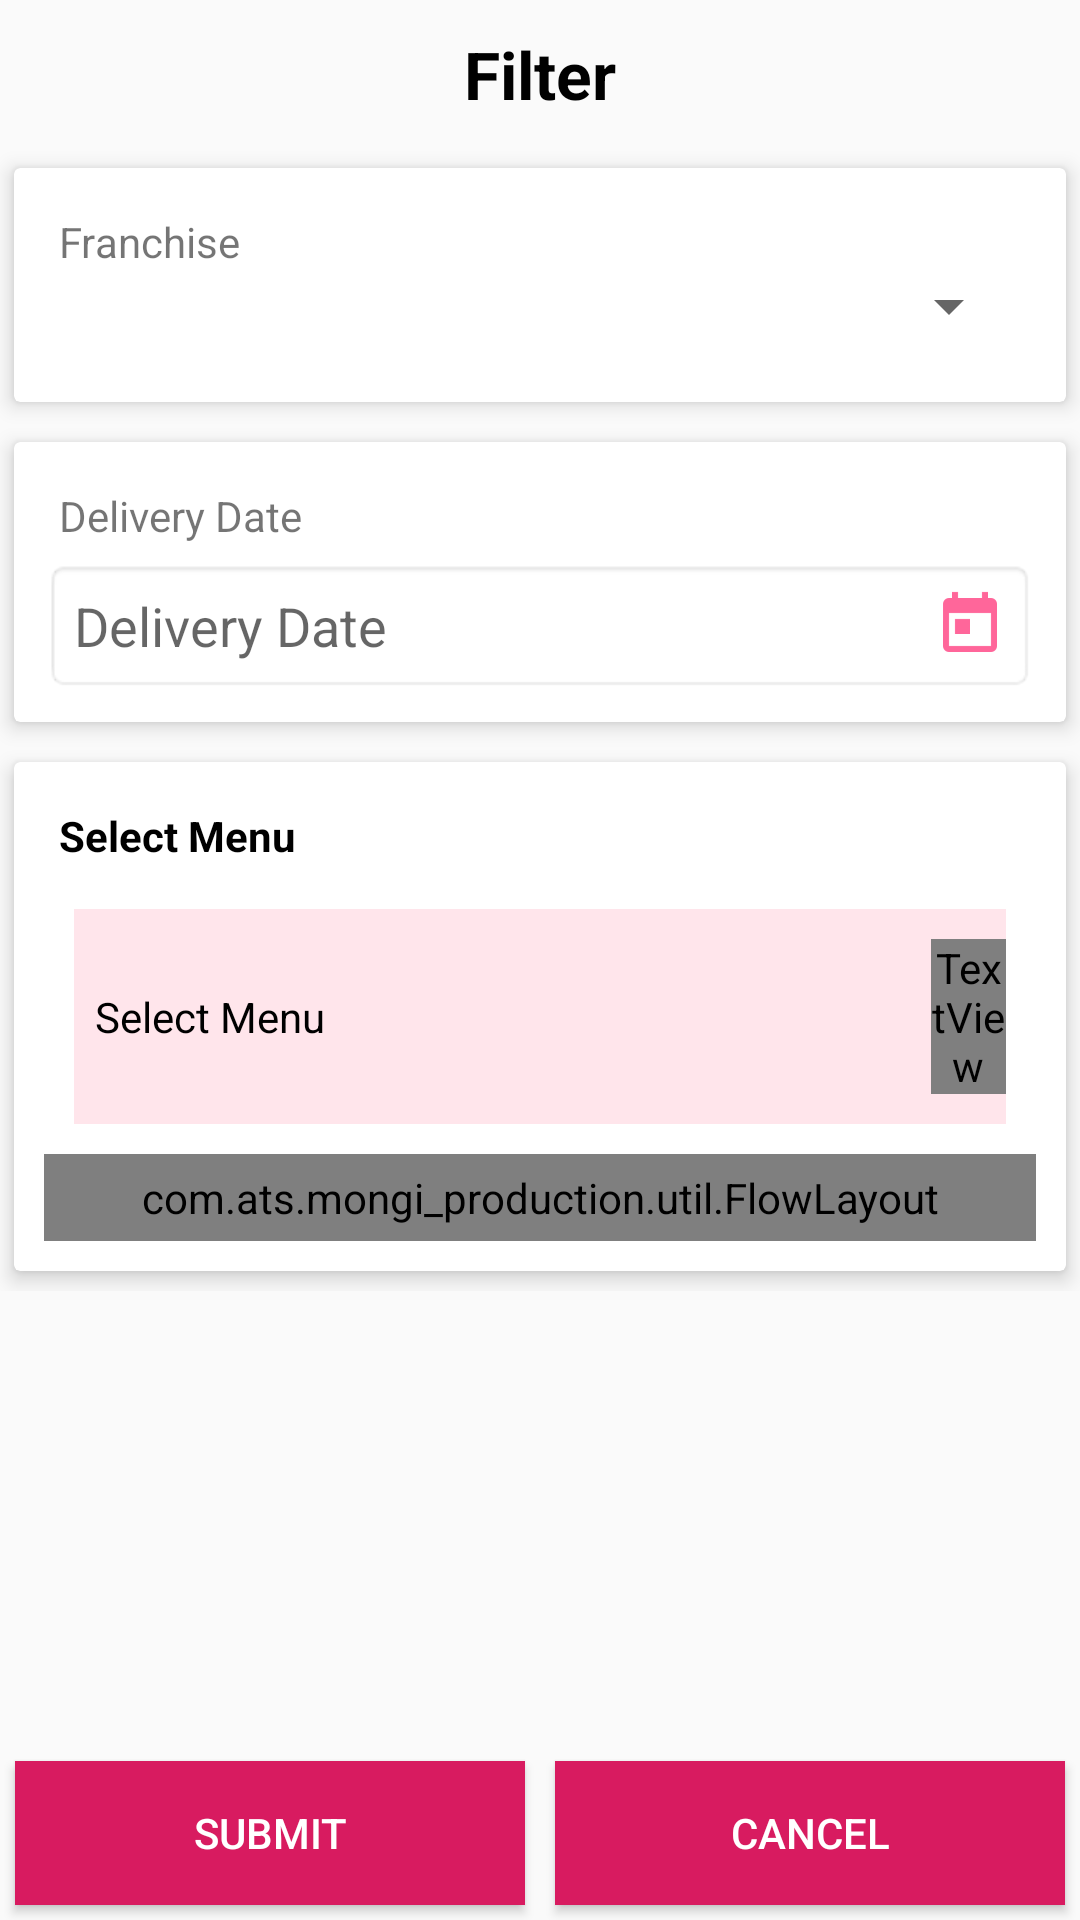

The Android layout XML behind this screen, and the referenced resources:
<!-- AndroidManifest.xml: application theme AppTheme -->
<!-- res/layout/dialog_generate_bills_filter.xml -->
<?xml version="1.0" encoding="utf-8"?>
<RelativeLayout xmlns:android="http://schemas.android.com/apk/res/android"
    xmlns:app="http://schemas.android.com/apk/res-auto"
    android:layout_width="match_parent"
    android:layout_height="match_parent">

    <LinearLayout
        android:id="@+id/llFooter"
        android:layout_width="match_parent"
        android:layout_height="wrap_content"
        android:layout_alignParentBottom="true"
        android:orientation="horizontal">

        <Button
            android:id="@+id/btnSubmit"
            android:layout_width="match_parent"
            android:layout_height="wrap_content"
            android:layout_margin="5dp"
            android:layout_weight="1"
            android:background="@color/colorAccent"
            android:text="Submit"
            android:textColor="@color/colorWhite" />

        <Button
            android:id="@+id/btnCancel"
            android:layout_width="match_parent"
            android:layout_height="wrap_content"
            android:layout_alignParentBottom="true"
            android:layout_margin="5dp"
            android:layout_weight="1"
            android:background="@color/colorAccent"
            android:text="Cancel"
            android:textColor="@color/colorWhite" />

    </LinearLayout>

    <LinearLayout
        android:layout_width="match_parent"
        android:layout_height="match_parent"
        android:layout_above="@id/llFooter"
        android:layout_alignParentTop="true"
        android:orientation="vertical">

        <TextView
            android:layout_width="match_parent"
            android:layout_height="wrap_content"
            android:layout_margin="5dp"
            android:gravity="center"
            android:padding="5dp"
            android:text="Filter"
            android:textColor="@color/colorBlack"
            android:textSize="22sp"
            android:textStyle="bold" />

        <ScrollView
            android:layout_width="match_parent"
            android:layout_height="match_parent">

            <LinearLayout
                android:layout_width="match_parent"
                android:layout_height="wrap_content"
                android:orientation="vertical">

                <android.support.v7.widget.CardView
                    android:layout_width="match_parent"
                    android:layout_height="wrap_content"
                    android:background="@color/colorWhite"
                    app:cardElevation="4dp"
                    app:cardUseCompatPadding="true">

                    <LinearLayout
                        android:layout_width="match_parent"
                        android:layout_height="wrap_content"
                        android:layout_margin="5dp"
                        android:orientation="vertical">

                        <TextView
                            android:layout_width="match_parent"
                            android:layout_height="wrap_content"
                            android:layout_marginLeft="10dp"
                            android:layout_marginTop="10dp"
                            android:text="Franchise" />

                        <Spinner
                            android:id="@+id/spinner"
                            android:layout_width="match_parent"
                            android:layout_height="wrap_content"
                            android:layout_marginLeft="10dp"
                            android:layout_marginRight="10dp"
                            android:layout_marginBottom="15dp" />

                    </LinearLayout>
                </android.support.v7.widget.CardView>

                <android.support.v7.widget.CardView
                    android:layout_width="match_parent"
                    android:layout_height="wrap_content"
                    android:background="@color/colorWhite"
                    app:cardElevation="4dp"
                    app:cardUseCompatPadding="true">

                    <LinearLayout
                        android:layout_width="match_parent"
                        android:layout_height="wrap_content"
                        android:layout_margin="5dp"
                        android:orientation="vertical">

                        <TextView
                            android:layout_width="match_parent"
                            android:layout_height="wrap_content"
                            android:layout_marginLeft="10dp"
                            android:layout_marginTop="10dp"
                            android:text="Delivery Date" />

                        <EditText
                            android:id="@+id/edDate"
                            android:layout_width="match_parent"
                            android:layout_height="wrap_content"
                            android:layout_margin="5dp"
                            android:background="@android:drawable/editbox_background_normal"
                            android:drawableRight="@drawable/ic_cal"
                            android:editable="false"
                            android:hint="Delivery Date"
                            android:inputType="none"
                            android:maxLines="1"
                            android:padding="10dp"
                            android:singleLine="true" />

                        <TextView
                            android:id="@+id/tvDate"
                            android:layout_width="wrap_content"
                            android:layout_height="wrap_content"
                            android:visibility="gone" />

                    </LinearLayout>
                </android.support.v7.widget.CardView>

                <android.support.v7.widget.CardView
                    android:layout_width="match_parent"
                    android:layout_height="wrap_content"
                    android:background="@color/colorWhite"
                    app:cardElevation="4dp"
                    app:cardUseCompatPadding="true">

                    <LinearLayout
                        android:layout_width="match_parent"
                        android:layout_height="wrap_content"
                        android:layout_margin="5dp"
                        android:orientation="vertical">


                        <TextView
                            android:layout_width="wrap_content"
                            android:layout_height="wrap_content"
                            android:layout_margin="5dp"
                            android:padding="5dp"
                            android:text="Select Menu"
                            android:textColor="@color/colorBlack"
                            android:textSize="14sp"
                            android:textStyle="bold" />

                        <LinearLayout
                            android:id="@+id/llChooseMenu"
                            android:layout_width="match_parent"
                            android:layout_height="wrap_content"
                            android:layout_marginLeft="15dp"
                            android:layout_marginTop="5dp"
                            android:layout_marginRight="15dp"
                            android:layout_marginBottom="5dp"
                            android:background="#ffe5eb"
                            android:gravity="center_vertical"
                            android:orientation="horizontal"
                            android:paddingTop="10dp"
                            android:paddingBottom="10dp">

                            <TextView
                                android:layout_width="match_parent"
                                android:layout_height="wrap_content"
                                android:layout_marginLeft="7dp"
                                android:layout_weight="1"
                                android:text="Select Menu"
                                android:textColor="@color/colorBlack" />

                            <TextView
                                android:layout_width="25dp"
                                android:layout_height="wrap_content"
                                android:fontFamily="@font/awesome"
                                android:text="&#xf107;"
                                android:textColor="@color/colorBlack"
                                android:textSize="15sp" />

                            <TextView
                                android:id="@+id/tvCity"
                                android:layout_width="wrap_content"
                                android:layout_height="wrap_content"
                                android:text=""
                                android:visibility="gone" />

                        </LinearLayout>

                        <com.ats.mongi_production.util.FlowLayout
                            android:id="@+id/flowLayout"
                            android:layout_width="match_parent"
                            android:layout_height="match_parent"
                            android:layout_margin="5dp"
                            android:padding="5dp" />

                        <TextView
                            android:id="@+id/tvMenu"
                            android:layout_width="wrap_content"
                            android:layout_height="wrap_content"
                            android:visibility="gone" />

                    </LinearLayout>
                </android.support.v7.widget.CardView>

            </LinearLayout>
        </ScrollView>


    </LinearLayout>

</RelativeLayout>
<!-- resources referenced by this layout -->
<resources>
  <color name="colorAccent">#D81B60</color>
  <color name="colorBlack">#000000</color>
  <color name="colorWhite">#FFFFFF</color>
  <!-- drawable ic_cal: png bitmap (drawable-hdpi, 331 bytes) -->
  <style name="AppTheme" parent="Theme.AppCompat.Light.DarkActionBar">
          
          <item name="colorPrimary">@color/colorPrimary</item>
          <item name="colorPrimaryDark">@color/colorPrimaryDark</item>
          <item name="colorAccent">@color/colorAccent</item>
      </style>
  <color name="colorPrimary">#FF4081</color>
  <color name="colorPrimaryDark">#d4336a</color>
</resources>
